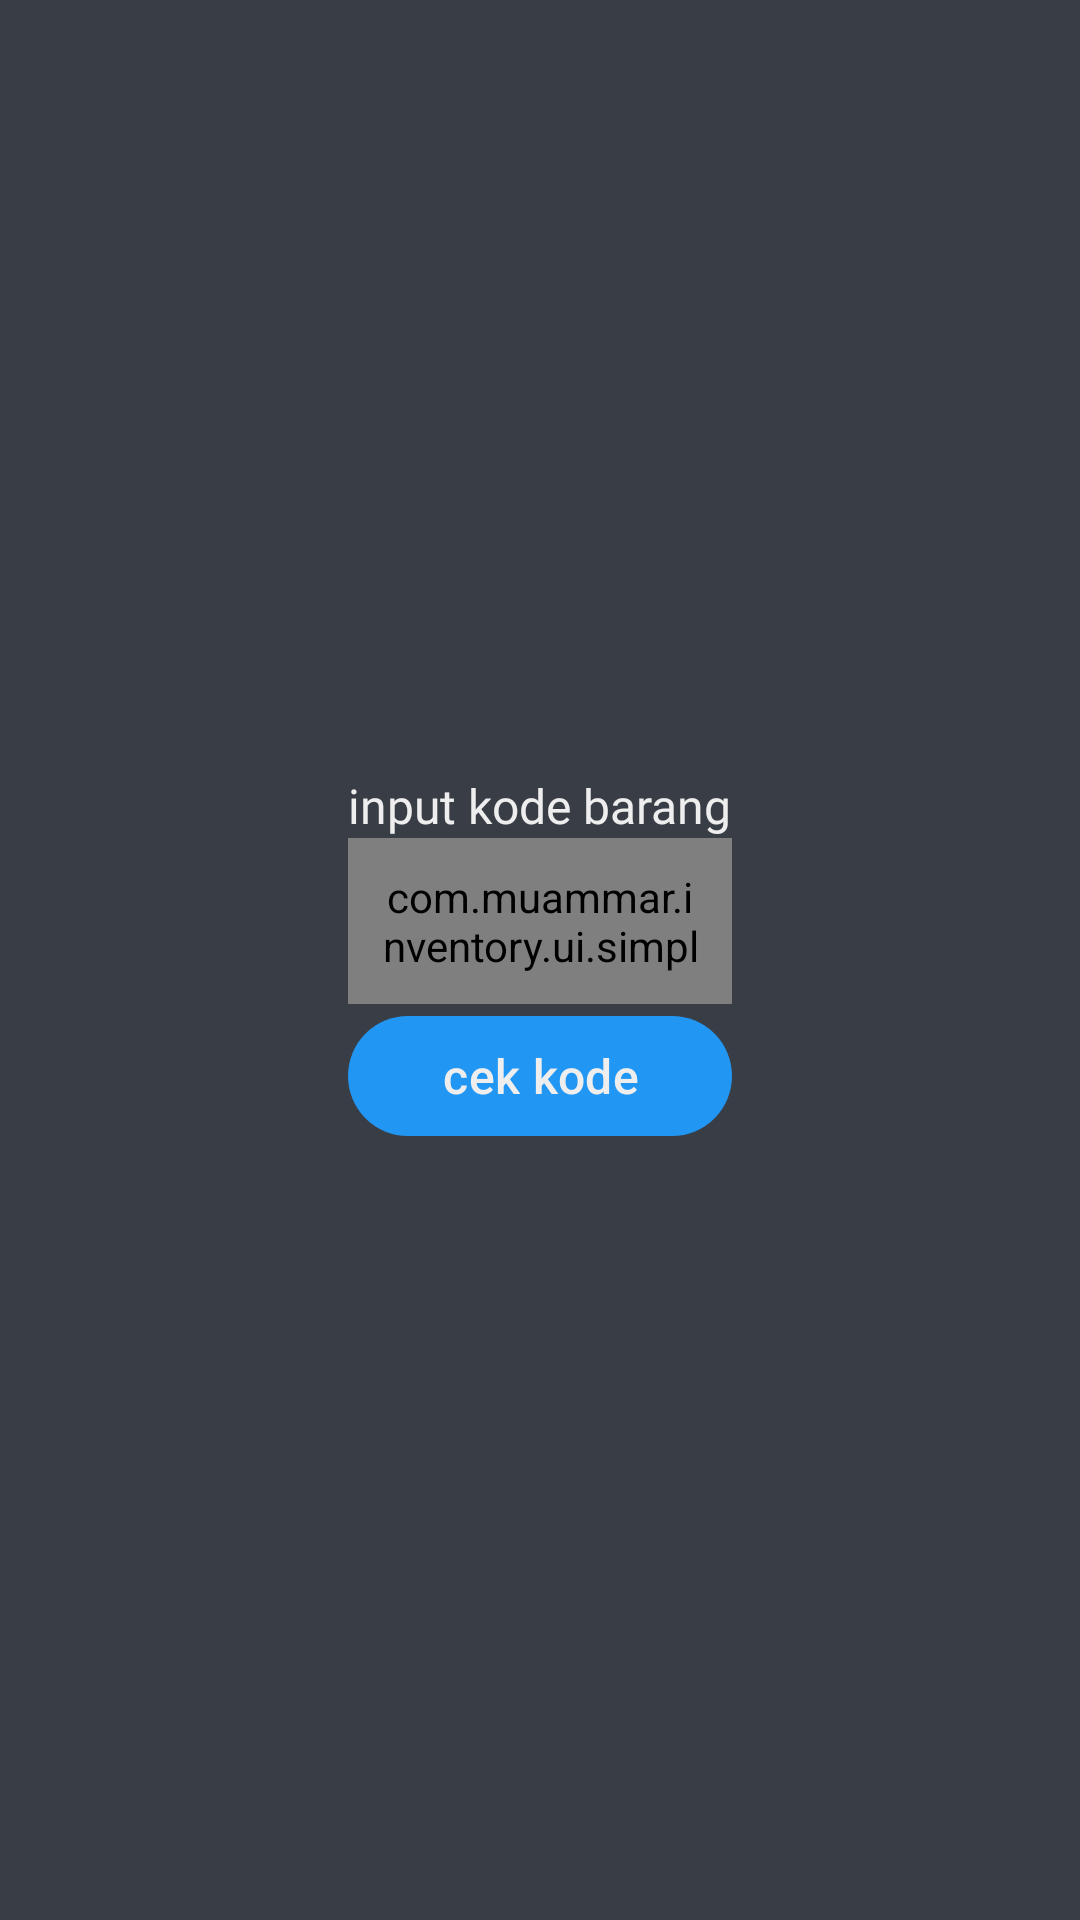

Here is an Android app screen rendered from its layout file. Give the layout XML and the strings, colors and styles it references.
<!-- AndroidManifest.xml: application theme Theme.Inventory.NoActionBar -->
<!-- res/layout/fragment_home_data.xml -->
<?xml version="1.0" encoding="utf-8"?>
<FrameLayout xmlns:android="http://schemas.android.com/apk/res/android"
    xmlns:tools="http://schemas.android.com/tools"
    android:layout_width="match_parent"
    android:layout_height="match_parent"
    xmlns:app="http://schemas.android.com/apk/res-auto"
    tools:context=".ui.data.HomeDataFragment"
    android:background="@color/dark_background">

    <androidx.constraintlayout.widget.ConstraintLayout
        android:layout_width="match_parent"
        android:layout_height="match_parent">
        <LinearLayout
            android:layout_width="wrap_content"
            android:layout_height="wrap_content"
            android:orientation="vertical"
            app:layout_constraintStart_toStartOf="parent"
            app:layout_constraintTop_toTopOf="parent"
            app:layout_constraintEnd_toEndOf="parent"
            app:layout_constraintBottom_toBottomOf="parent">
            <TextView
                android:id="@+id/tv_inputkode"
                android:layout_width="wrap_content"
                android:layout_height="wrap_content"
                style="@style/CustomTextViewStyle"
                android:textColor="@color/dark_text"
                android:text="@string/masukkan_kode_barang"
                />

            <com.muammar.inventory.ui.simpleItem.CustomEditText
                android:id="@+id/edt_kode"
                android:layout_width="match_parent"
                android:layout_height="wrap_content"
                android:padding="10dp"
                android:gravity="center"
                android:background="@drawable/edit_text_bacground"
                android:hint="@string/masukkan_kode_barang"
                />

            <Button
                android:id="@+id/btn_kode"
                style="@style/StyleButtonSave"
                android:layout_width="match_parent"
                android:layout_height="wrap_content"
                android:text="cek kode"
                />
        </LinearLayout>

    </androidx.constraintlayout.widget.ConstraintLayout>

</FrameLayout>
<!-- resources referenced by this layout -->
<resources>
  <color name="dark_background">#393E46</color>
  <color name="dark_text">#EEEEEE</color>
  <!-- drawable edit_text_bacground (drawable) -->
  <?xml version="1.0" encoding="utf-8"?>
  <shape xmlns:android="http://schemas.android.com/apk/res/android">
      <solid android:color="?attr/colorSurface" />
  
      <corners android:radius="10dp" />
  
      <stroke
          android:width="1dp"
          android:color="?attr/colorOutline" />
  
      <padding
          android:bottom="6dp"
          android:left="10dp"
          android:right="10dp"
          android:top="6dp" />
  </shape>
  <string name="masukkan_kode_barang">input kode barang</string>
  <style name="CustomTextViewStyle">
          <item name="android:layout_width">0dp</item>
          <item name="android:layout_height">wrap_content</item>
          <item name="android:gravity">center_vertical</item>
          <item name="android:fontFamily">@font/poppins_semibold</item>
          <item name="android:textSize">@dimen/text_size_medium</item>
          <item name="android:autoSizeTextType">uniform</item>
          <item name="android:autoSizeMinTextSize">@dimen/text_size_small</item>
          <item name="android:autoSizeMaxTextSize">@dimen/text_size_large</item>
          <item name="android:autoSizeStepGranularity">1sp</item>
      </style>
  <style name="StyleButtonSave" parent="Widget.Material3.Button">
  
          <item name="cornerRadius">30dp</item>
          <item name="android:textSize">16sp</item>
          <item name="android:paddingHorizontal">24dp</item>
          <item name="android:elevation">6dp</item>
      </style>
  <style name="Theme.Inventory.NoActionBar">
          <item name="windowActionBar">false</item>
          <item name="windowNoTitle">true</item>
      </style>
  <dimen name="text_size_medium">16sp</dimen>
  <dimen name="text_size_small">12sp</dimen>
  <dimen name="text_size_large">18sp</dimen>
</resources>
